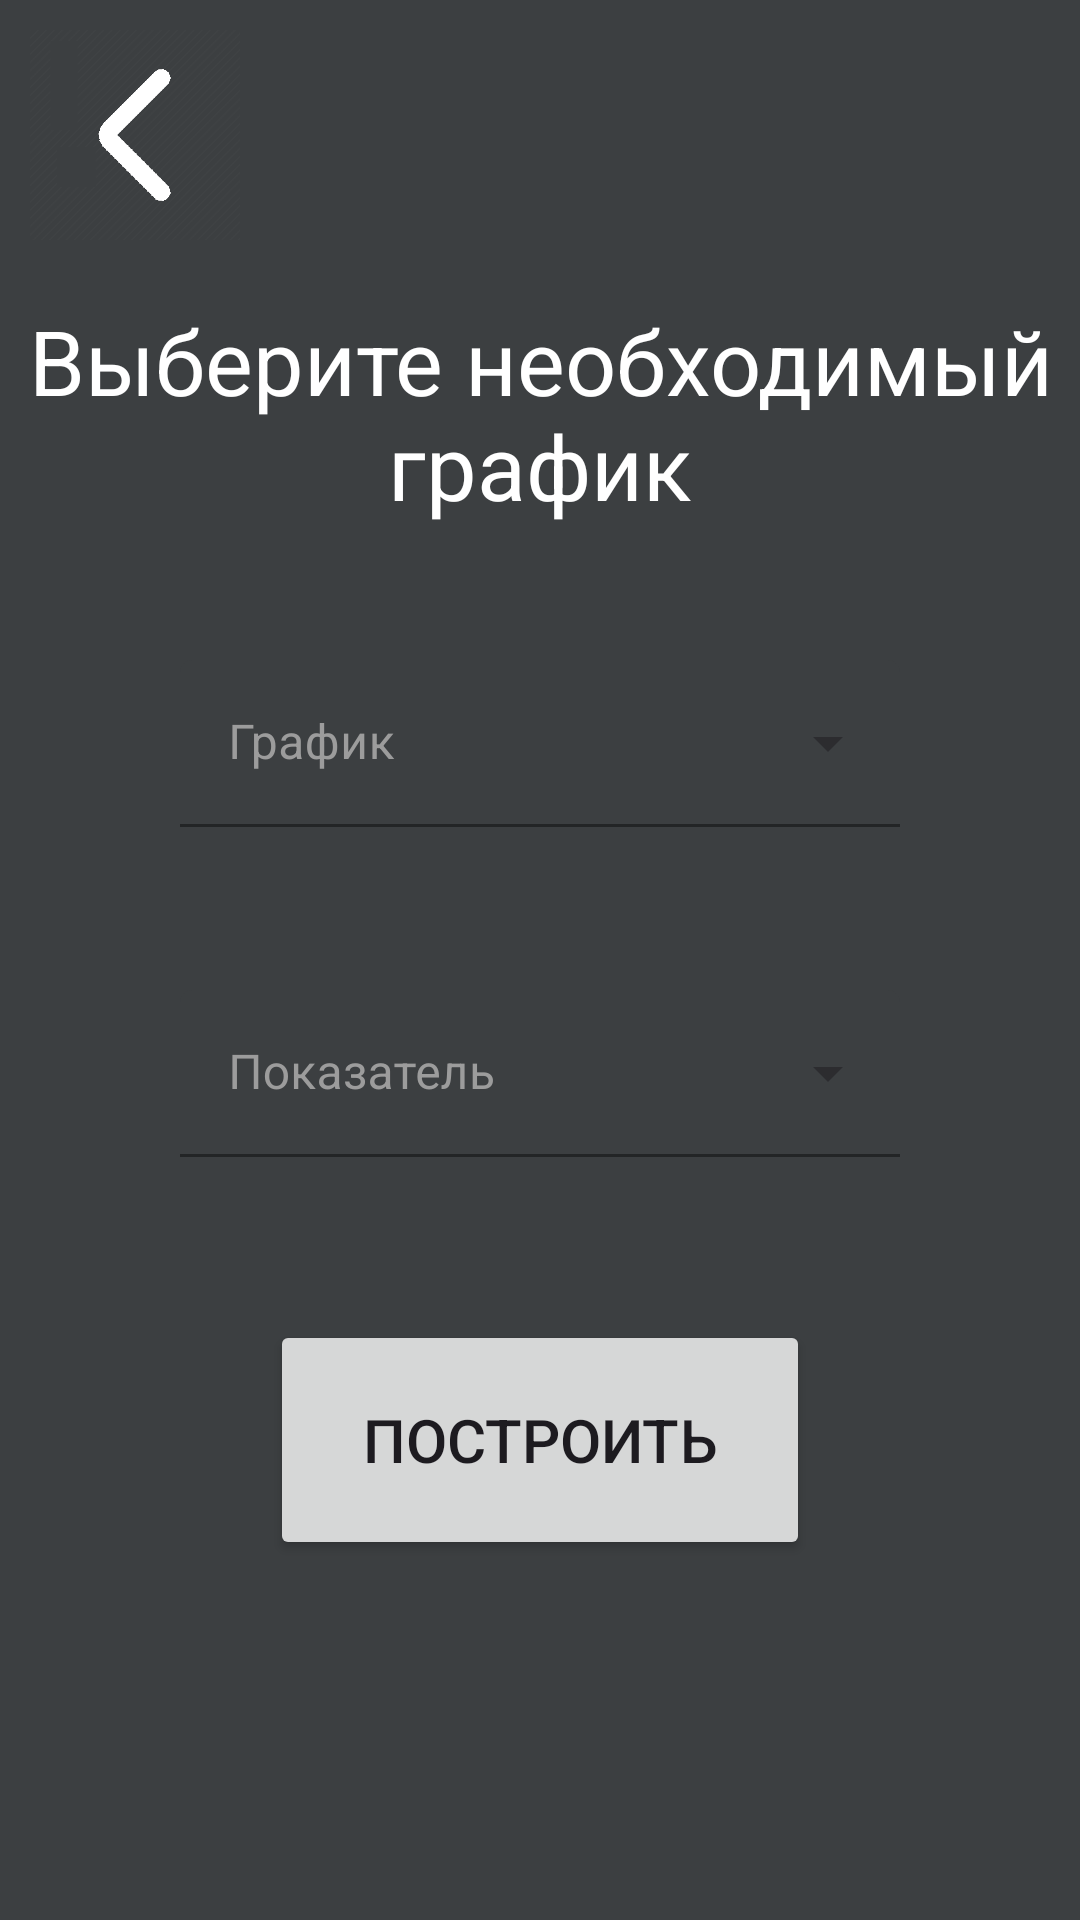

The Android layout XML behind this screen, and the referenced resources:
<!-- AndroidManifest.xml: application theme Theme.DiagSystem -->
<!-- res/layout/activity_graph_choose.xml -->
<?xml version="1.0" encoding="utf-8"?>
<androidx.constraintlayout.widget.ConstraintLayout xmlns:android="http://schemas.android.com/apk/res/android"
    xmlns:app="http://schemas.android.com/apk/res-auto"
    xmlns:tools="http://schemas.android.com/tools"
    android:layout_width="match_parent"
    android:layout_height="match_parent"
    android:background="@color/bg"
    tools:context=".Graph_Choose">

    <ImageButton
        android:id="@+id/imageButton2"
        android:layout_width="70dp"
        android:layout_height="70dp"
        android:layout_marginStart="10dp"
        android:layout_marginTop="10dp"
        android:background="?android:attr/selectableItemBackground"
        android:scaleType="centerInside"
        app:layout_constraintStart_toStartOf="parent"
        app:layout_constraintTop_toTopOf="parent"
        app:srcCompat="@drawable/arrow" />

    <TextView
        android:id="@+id/textView4"
        android:layout_width="wrap_content"
        android:layout_height="wrap_content"
        android:layout_marginTop="100dp"
        android:gravity="center"
        android:text="Выберите необходимый график"
        android:textColor="@color/white"
        android:textSize="30dp"
        app:layout_constraintEnd_toEndOf="parent"
        app:layout_constraintStart_toStartOf="parent"
        app:layout_constraintTop_toTopOf="parent" />

    <com.google.android.material.textfield.TextInputLayout
        android:id="@+id/textInputLayout"
        style="@style/Widget.MaterialComponents.TextInputLayout.FilledBox.ExposedDropdownMenu"
        android:layout_width="240dp"
        android:layout_height="60dp"
        android:layout_marginBottom="50dp"
        android:textColorHint="@color/hint"
        app:boxBackgroundColor="@color/bg"
        app:boxStrokeColor="@color/white"
        app:counterTextColor="@color/hint"
        app:hintTextColor="@color/hint"
        app:layout_constraintBottom_toTopOf="@+id/button2"
        app:layout_constraintEnd_toEndOf="parent"
        app:layout_constraintStart_toStartOf="parent">

        <AutoCompleteTextView
            android:id="@+id/auto_complete_text"
            android:layout_width="match_parent"
            android:layout_height="wrap_content"
            android:hint="Показатель"
            android:inputType="none"
            android:textColor="@color/white"
            android:textColorHighlight="@color/hint"
            android:textColorHint="@color/hint"
            android:textColorLink="@color/hint" />

    </com.google.android.material.textfield.TextInputLayout>

    <com.google.android.material.textfield.TextInputLayout
        android:id="@+id/textInputLayout2"
        style="@style/Widget.MaterialComponents.TextInputLayout.FilledBox.ExposedDropdownMenu"
        android:layout_width="240dp"
        android:layout_height="60dp"
        android:layout_marginBottom="50dp"
        android:textColorHint="@color/hint"
        app:boxBackgroundColor="@color/bg"
        app:boxStrokeColor="@color/white"
        app:counterTextColor="@color/hint"
        app:hintTextColor="@color/hint"
        app:layout_constraintBottom_toTopOf="@+id/textInputLayout"
        app:layout_constraintEnd_toEndOf="parent"
        app:layout_constraintStart_toStartOf="parent">

        <AutoCompleteTextView
            android:id="@+id/auto_complete_text2"
            android:layout_width="match_parent"
            android:layout_height="wrap_content"
            android:hint="График"
            android:inputType="none"
            android:textColor="@color/white"
            android:textColorHighlight="@color/hint"
            android:textColorHint="@color/hint"
            android:textColorLink="@color/hint" />

    </com.google.android.material.textfield.TextInputLayout>

    <Button
        android:id="@+id/button2"
        android:layout_width="180dp"
        android:layout_height="80dp"
        android:layout_marginBottom="120dp"
        android:text="Построить"
        android:textSize="20dp"
        app:layout_constraintBottom_toBottomOf="parent"
        app:layout_constraintEnd_toEndOf="parent"
        app:layout_constraintStart_toStartOf="parent" />

</androidx.constraintlayout.widget.ConstraintLayout>
<!-- resources referenced by this layout -->
<resources>
  <color name="bg">#3C3F41</color>
  <color name="hint">#9c9c9c</color>
  <color name="white">#FFFFFFFF</color>
  <!-- drawable arrow: png bitmap (drawable, 12620 bytes) -->
  <style name="Theme.DiagSystem" parent="Base.Theme.DiagSystem" />
  <style name="Base.Theme.DiagSystem" parent="Theme.Material3.DayNight.NoActionBar">
          
          
      </style>
</resources>
